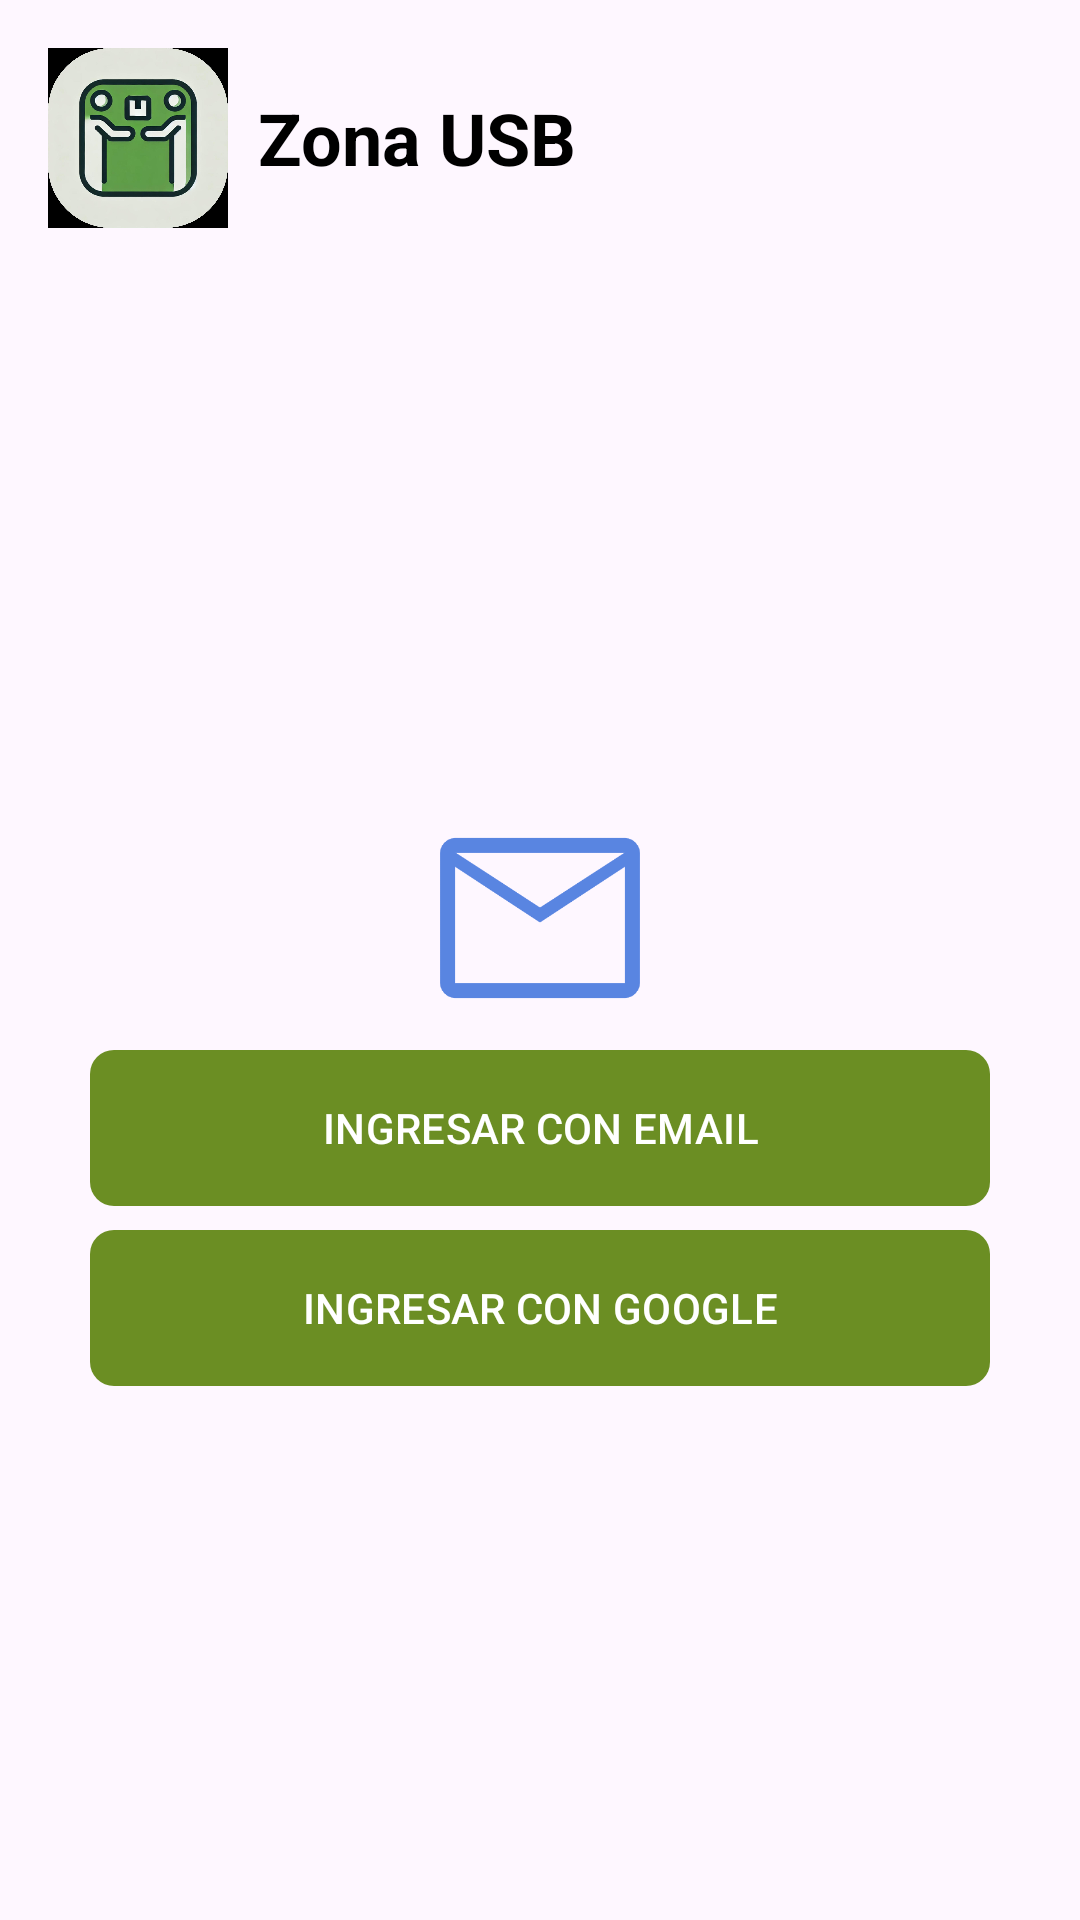

Android layout source for this screen:
<!-- AndroidManifest.xml: application theme Theme.TienditaUSB -->
<!-- res/layout/activity_opciones_login.xml -->
<?xml version="1.0" encoding="utf-8"?>
<RelativeLayout

    xmlns:android="http://schemas.android.com/apk/res/android"
    xmlns:app="http://schemas.android.com/apk/res-auto"
    xmlns:tools="http://schemas.android.com/tools"
    android:id="@+id/main"
    android:layout_width="match_parent"
    android:layout_height="match_parent"
    tools:context=".OpcionesLogin">

    
    <include
        android:id="@+id/header"
        layout="@layout/header_zona_usb"
        android:layout_width="match_parent"
        android:layout_height="wrap_content" />

    <androidx.appcompat.widget.LinearLayoutCompat
        android:layout_width="match_parent"
        android:layout_height="match_parent"
        android:orientation="vertical"
        android:padding="30dp"
        android:gravity="center"
        android:layout_below="@id/header" >

        <ImageView
            android:id="@+id/email_logo"
            android:src="@drawable/email_logo"
            android:layout_width="wrap_content"
            android:layout_height="wrap_content"
            android:layout_gravity="center_horizontal"
            android:adjustViewBounds="true"
            android:maxHeight="80dp"
            />

        <com.google.android.material.button.MaterialButton
            android:id="@+id/Ingresar_email"
            android:text="@string/Ingresar_email"
            android:textAllCaps="true"
            android:layout_width="match_parent"
            android:layout_height="@dimen/m_button_height"
            app:cornerRadius="8dp"
            app:backgroundTint="@color/green"/>

        <ImageView
            android:id="@+id/google_logo"
            android:src="@drawable/logo_gogle"
            android:layout_width="wrap_content"
            android:layout_height="wrap_content"
            android:layout_gravity="center_horizontal"
            android:adjustViewBounds="true"
            android:maxHeight="80dp"
            />

        <com.google.android.material.button.MaterialButton
            android:id="@+id/Ingresar_google"
            android:text="@string/Ingresar_google"
            android:textAllCaps="true"
            android:layout_width="match_parent"
            android:layout_height="@dimen/m_button_height"
            app:cornerRadius="8dp"
            app:backgroundTint="@color/green"/>


    </androidx.appcompat.widget.LinearLayoutCompat>


</RelativeLayout>
<!-- res/layout/header_zona_usb.xml (included above) -->
<?xml version="1.0" encoding="utf-8"?>
<LinearLayout xmlns:android="http://schemas.android.com/apk/res/android"
    android:layout_width="match_parent"
    android:layout_height="wrap_content"
    android:orientation="horizontal"
    android:padding="16dp"
    android:gravity="center_vertical|start">

    <ImageView
        android:layout_width="60dp"
        android:layout_height="60dp"
        android:layout_marginEnd="10dp"
        android:src="@drawable/logo_zona_usb"
        android:contentDescription="@string/logo_zona_usb" />

    <TextView
        android:layout_width="wrap_content"
        android:layout_height="wrap_content"
        android:text="Zona USB"
        android:textColor="@color/black"
        android:textSize="24sp"
        android:textStyle="bold" />
</LinearLayout>
<!-- resources referenced by this layout -->
<resources>
  <color name="black">#FF000000</color>
  <color name="green">#6B8E23</color>
  <dimen name="m_button_height">60dp</dimen>
  <!-- drawable email_logo: png bitmap (drawable, 11028 bytes) -->
  <!-- drawable logo_zona_usb: jpeg bitmap (drawable, 66496 bytes) -->
  <string name="Ingresar_email">Ingresar con email</string>
  <string name="Ingresar_google">Ingresar con google</string>
  <string name="logo_zona_usb">Logo de Zona USB</string>
  <style name="Theme.TienditaUSB" parent="Base.Theme.TienditaUSB" />
  <style name="Base.Theme.TienditaUSB" parent="Theme.Material3.DayNight.NoActionBar">
          
          
      </style>
</resources>
